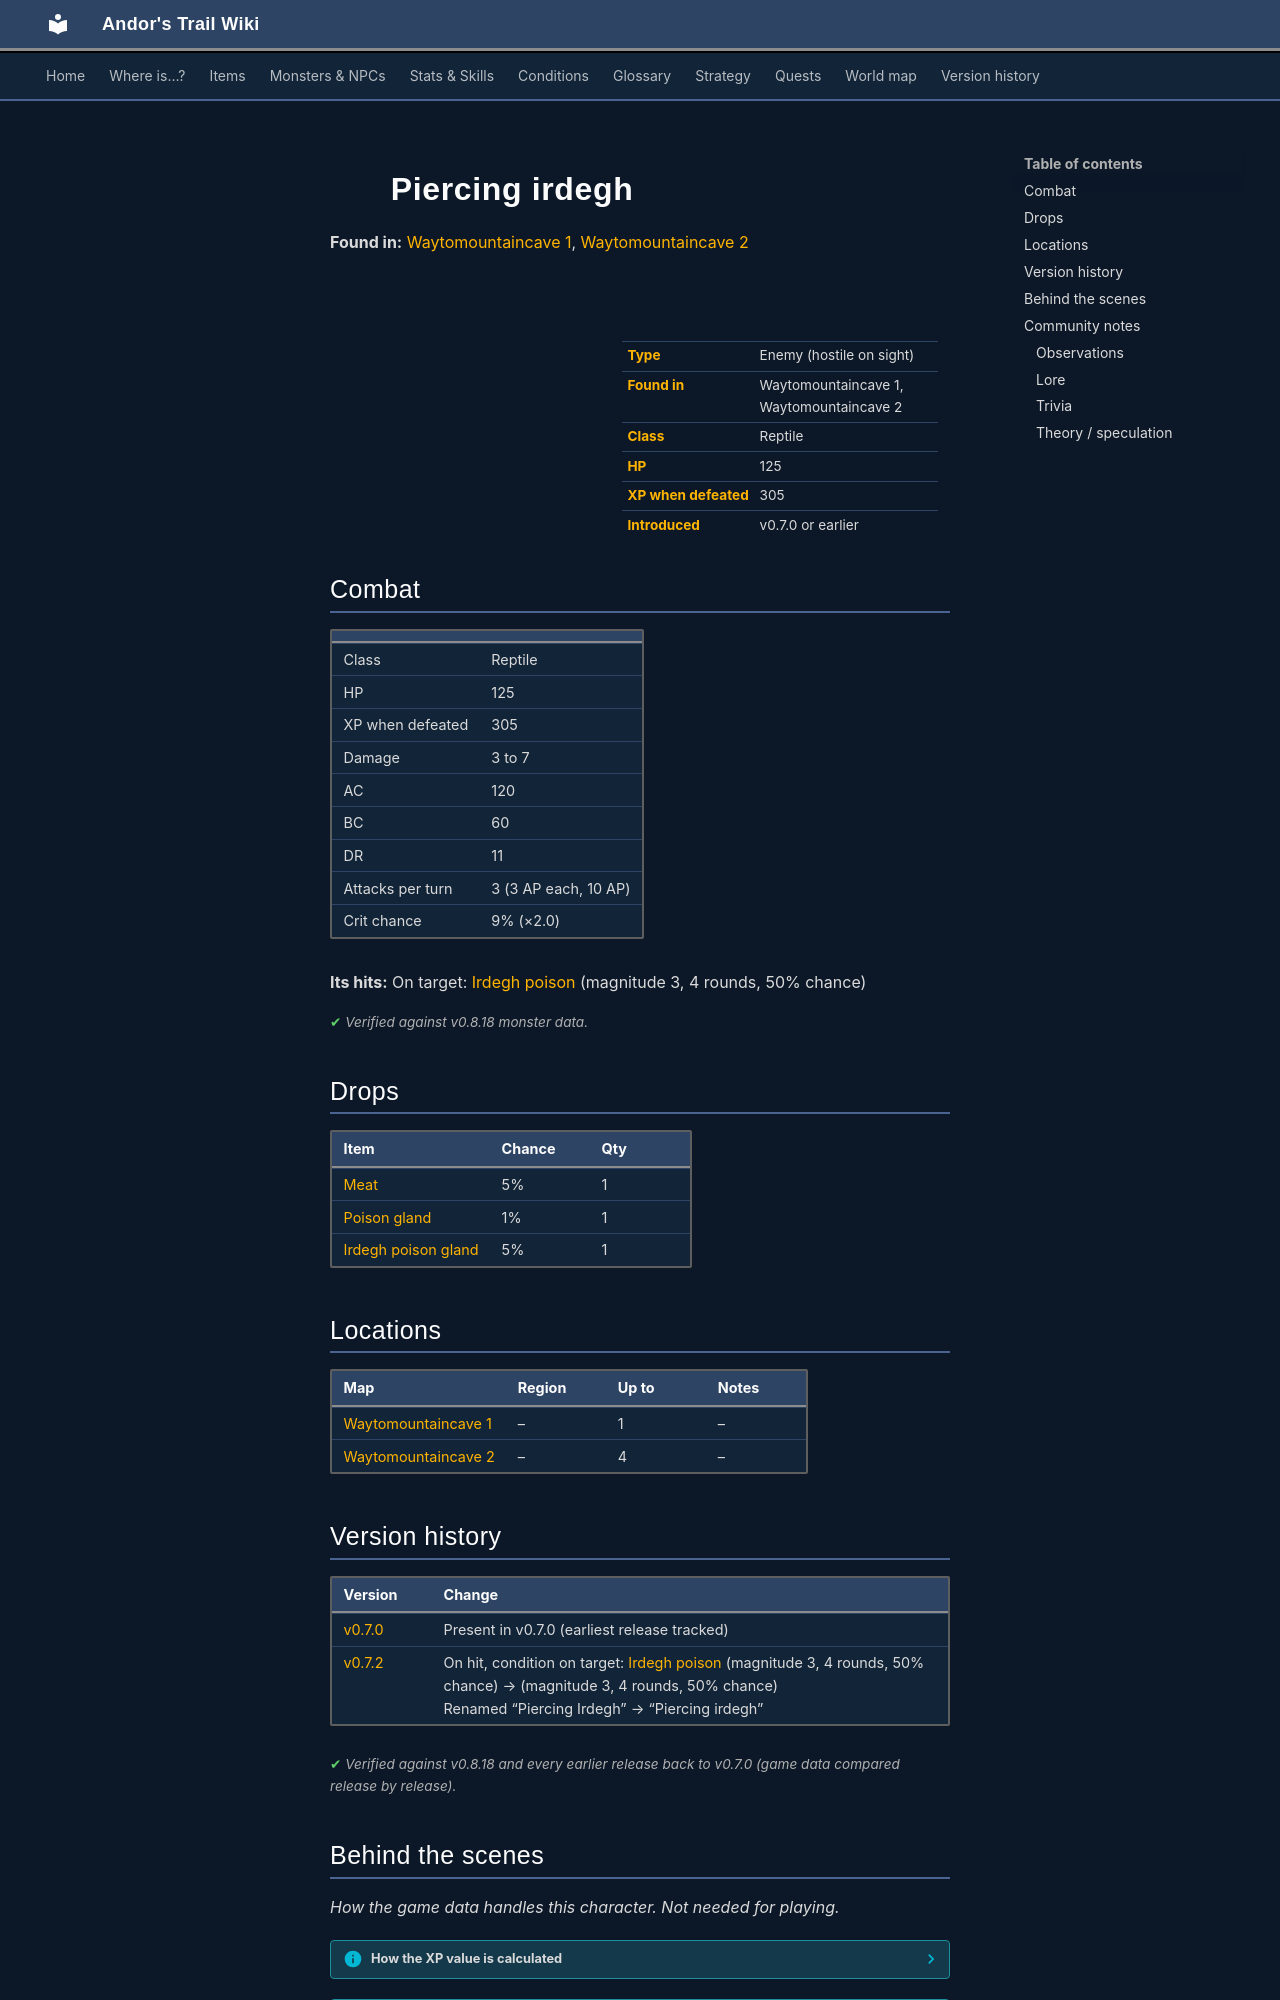

repository: asdfghjkl628/Andor-s-Trail-Wikiiii · page: monsters/irdegh_3/index.html · generator: mkdocs

---
description: "Piercing irdegh is an enemy in Andor's Trail (reptile) with 125 HP, worth 305 XP, found in Waytomountaincave 1, Waytomountaincave 2. Drops: Meat, Poison gland, Irdegh poison gland."
---

# ![](../assets/icons/monsters/monsters_rltiles2_14.png){ .sprite } Piercing irdegh

**Found in:** [Waytomountaincave 1](../maps/waytomountaincave1.md), [Waytomountaincave 2](../maps/waytomountaincave2.md)

<div class="infobox" markdown>

<p class="ib-img"><img class="sprite" src="../../assets/icons/monsters/monsters_rltiles2_14.png" alt=""></p>

| | |
|---|---|
| **Type** | Enemy (hostile on sight) |
| **Found in** | Waytomountaincave 1, Waytomountaincave 2 |
| **Class** | Reptile |
| **HP** | 125 |
| **XP when defeated** | 305 |
| **Introduced** | v0.7.0 or earlier |

</div>

## Combat

| | |
|---|---|
| Class | Reptile |
| HP | 125 |
| XP when defeated | 305 |
| Damage | 3 to 7 |
| AC | 120 |
| BC | 60 |
| DR | 11 |
| Attacks per turn | 3 (3 AP each, 10 AP) |
| Crit chance | 9% (×2.0) |

**Its hits:** On target: [Irdegh poison](../conditions/poison_irdegh.md) (magnitude 3, 4 rounds, 50% chance)


<p class="verified">Verified against v0.8.18 monster data.</p>

## Drops

| Item | Chance | Qty |
|---|---|---|
| [Meat](../items/meat.md) | 5% | 1 |
| [Poison gland](../items/gland.md) | 1% | 1 |
| [Irdegh poison gland](../items/irdegh.md) | 5% | 1 |

## Locations

| Map | Region | Up to | Notes |
|---|---|---|---|
| [Waytomountaincave 1](../maps/waytomountaincave1.md) | – | 1 | – |
| [Waytomountaincave 2](../maps/waytomountaincave2.md) | – | 4 | – |


## Version history

| Version | Change |
|---|---|
| [v0.7.0](../versions/0.7.0.md) | Present in v0.7.0 (earliest release tracked) |
| [v0.7.2](../versions/0.7.2.md) | On hit, condition on target: [Irdegh poison](../conditions/poison_irdegh.md) (magnitude 3, 4 rounds, 50% chance) → (magnitude 3, 4 rounds, 50% chance)<br>Renamed “Piercing Irdegh” → “Piercing irdegh” |

<p class="verified">Verified against v0.8.18 and every earlier release back to v0.7.0 (game data compared release by release).</p>


## Behind the scenes

*How the game data handles this character. Not needed for playing.*

??? info "How the XP value is calculated"

    The game computes each enemy's experience value when it loads the data (`MonsterTypeParser.java`):

    XP = ⌈(attacks per turn × attack chance × average damage × (1 + critical skill × critical multiplier) × 3 + HP × (1 + block chance) + 9 × damage resistance) × 0.7⌉

    Percentages are used as fractions (e.g. 60% = 0.6). Enemies whose attacks inflict a condition are worth 50 XP more. The More Exp skill adds a percentage on top.

??? info "Technical information"

    | | |
    |---|---|
    | Entry ID | `irdegh_3` |
    | Type (wiki) | Enemy |
    | Spawn group | `irdegh_3` |
    | Loot table | `irdegh` |
    | Conversation | – |
    | Faction | – |
    | Movement | – |
    | Icon | `monsters_rltiles2:14` |
    | Defined in | `res/raw/monsterlist_v0611_monsters1.json` |

    Raw data:

    ```json
    {
     "id": "irdegh_3",
     "name": "Piercing irdegh",
     "iconID": "monsters_rltiles2:14",
     "maxHP": 125,
     "maxAP": 10,
     "moveCost": 5,
     "monsterClass": "reptile",
     "attackDamage": {
      "min": 3,
      "max": 7
     },
     "spawnGroup": "irdegh_3",
     "droplistID": "irdegh",
     "attackCost": 3,
     "attackChance": 120,
     "criticalSkill": 10,
     "criticalMultiplier": 2.0,
     "blockChance": 60,
     "damageResistance": 11,
     "hitEffect": {
      "conditionsTarget": [
       {
        "condition": "poison_irdegh",
        "magnitude": 3,
        "duration": 4,
        "chance": "50"
       }
      ]
     }
    }
    ```


## Community notes

<small>Written by players, not generated from game data. **Observations**: what players notice in-game · **Lore**: the in-world story · **Trivia**: real-world facts, references, development history · **Theory / speculation**: unconfirmed ideas; may just be unfinished content</small>
